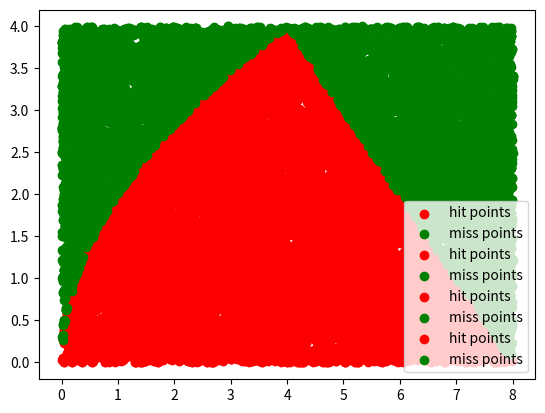

Python code for this plot:
# -*- coding: utf-8 -*-
"""03. monte_carlo.ipynb

Automatically generated by Colaboratory.

Original file is located at
    https://colab.research.google.com/<link-removed>
"""

import random
import math
import matplotlib.pyplot as plt

n=[100, 1000, 5000, 10000]

area_triangle = []

miss_theta = []
miss_D = []
hit_theta = []
hit_D = []

for trials in n:
  hits=0
  for i in range(trials):
     x= random.uniform(0,8)
     y= random.uniform(0,4)
     
     if x>=0 and x<=4:
            if y**2<=4*x:
              hits=hits+1
              hit_theta.append(x)
              hit_D.append(y)
            else:
               miss_theta.append(x)
               miss_D.append(y)

     else:
       if y<= 8- x:
         hits=hits+1
         hit_theta.append(x)
         hit_D.append(y)

       else:
         miss_theta.append(x)
         miss_D.append(y)


  



  A= 32* (hits/trials)
  area_triangle.append(A)
  

  print(f"For trial : {trials}")

  print(f"Area of shaded part: {A}")
  print("Scatter Plot :")
  plt.scatter(hit_theta,hit_D,c='red', label="hit points")
  plt.scatter(miss_theta,miss_D,c='green', label="miss points")
  plt.legend()
  plt.show()